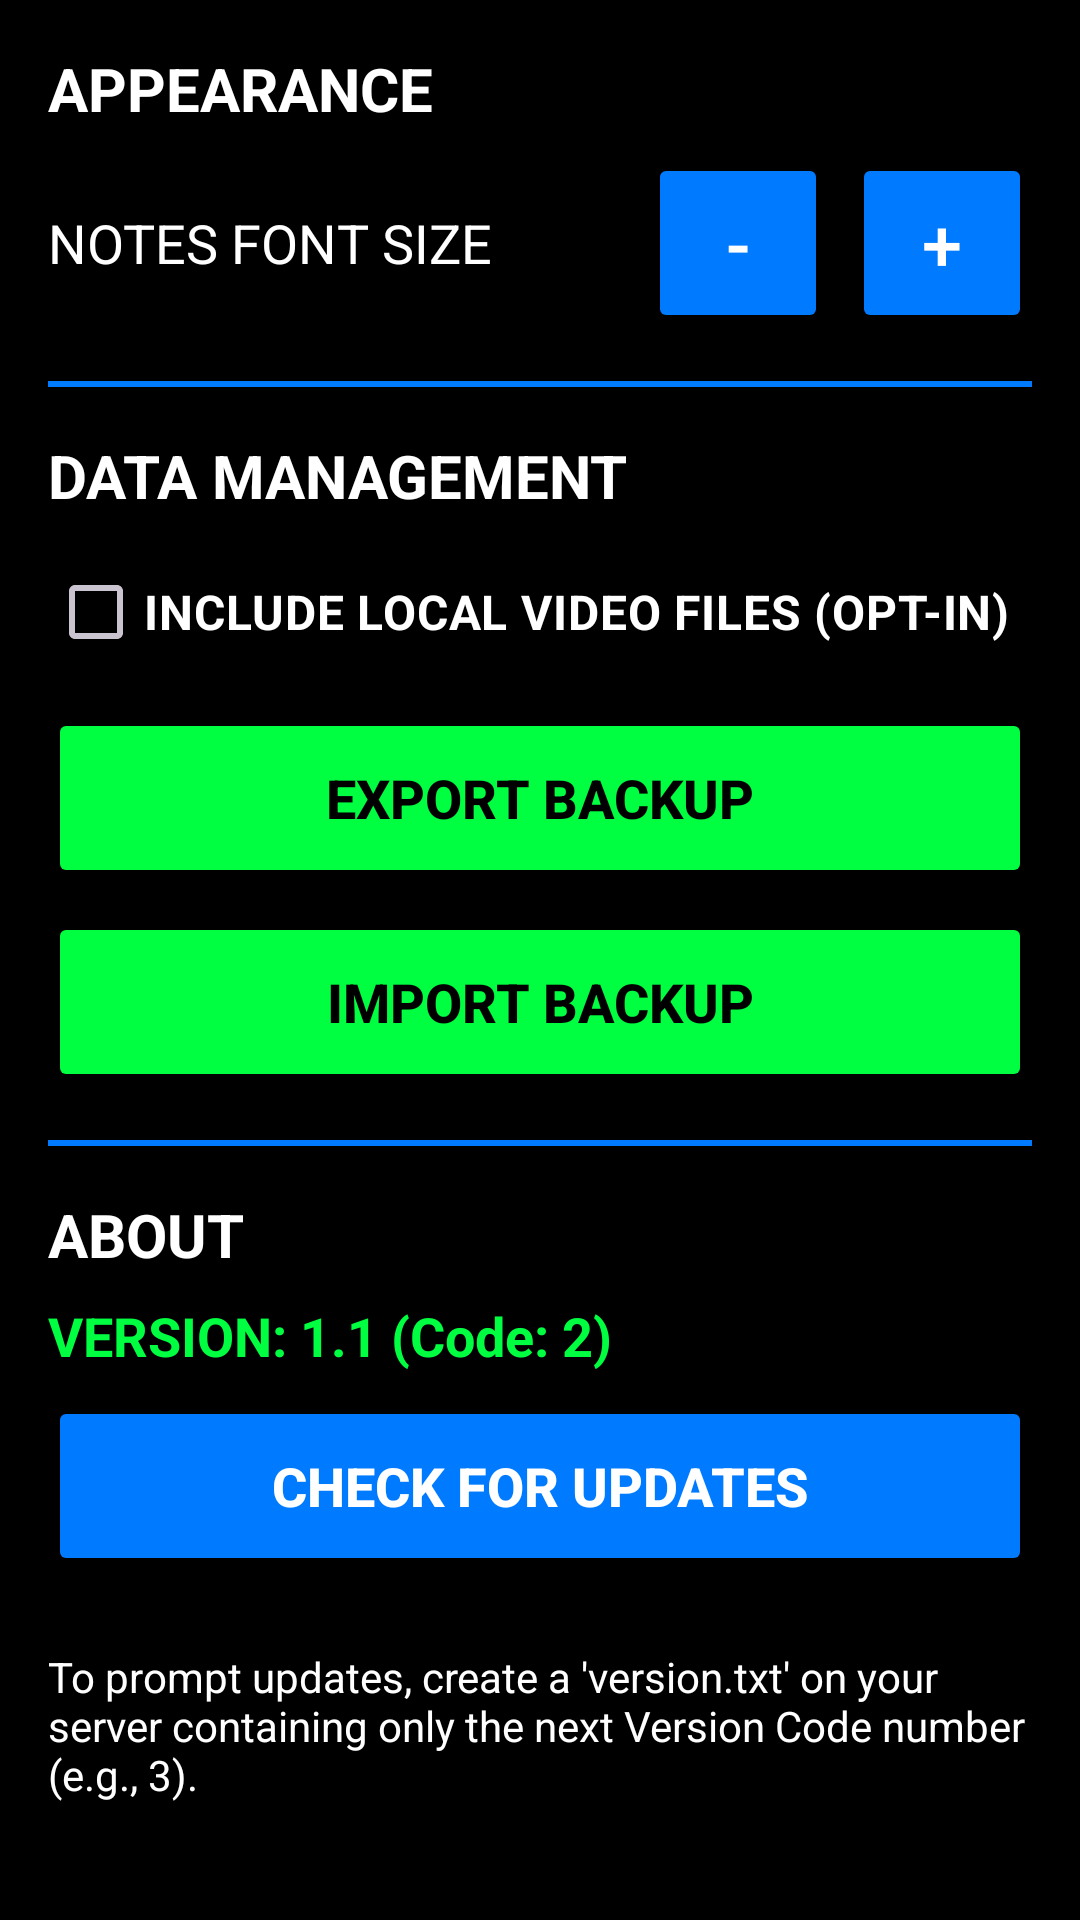

Reconstruct the res/layout file that produces this screen, plus the resources it refers to.
<!-- AndroidManifest.xml: application theme Theme.DanceTrainer -->
<!-- res/layout/activity_settings.xml -->
<?xml version="1.0" encoding="utf-8"?>
<LinearLayout xmlns:android="http://schemas.android.com/apk/res/android"
    xmlns:app="http://schemas.android.com/apk/res-auto"
    android:layout_width="match_parent"
    android:layout_height="match_parent"
    android:background="@color/pure_black"
    android:orientation="vertical"
    android:padding="16dp">

    <TextView
        android:layout_width="wrap_content"
        android:layout_height="wrap_content"
        android:text="APPEARANCE"
        android:textColor="@color/white"
        android:textStyle="bold"
        android:textSize="20sp" />

    <LinearLayout
        android:layout_width="match_parent"
        android:layout_height="wrap_content"
        android:orientation="horizontal"
        android:gravity="center_vertical"
        android:paddingTop="8dp"
        android:paddingBottom="16dp">

        <TextView
            android:layout_width="0dp"
            android:layout_height="wrap_content"
            android:layout_weight="1"
            android:textColor="@color/white"
            android:textSize="18sp"
            android:text="NOTES FONT SIZE" />

        <Button
            android:id="@+id/btnDecreaseFont"
            android:layout_width="60dp"
            android:layout_height="60dp"
            android:backgroundTint="@color/electric_blue"
            android:text="-"
            android:textColor="@color/white"
            android:textSize="24sp" />

        <Button
            android:id="@+id/btnIncreaseFont"
            android:layout_width="60dp"
            android:layout_height="60dp"
            android:layout_marginStart="8dp"
            android:backgroundTint="@color/electric_blue"
            android:text="+"
            android:textColor="@color/white"
            android:textSize="24sp" />
    </LinearLayout>

    <View
        android:layout_width="match_parent"
        android:layout_height="2dp"
        android:background="@color/electric_blue" />

    <TextView
        android:layout_width="wrap_content"
        android:layout_height="wrap_content"
        android:layout_marginTop="16dp"
        android:text="DATA MANAGEMENT"
        android:textColor="@color/white"
        android:textStyle="bold"
        android:textSize="20sp" />

    <CheckBox
        android:id="@+id/cbIncludeVideos"
        android:layout_width="match_parent"
        android:layout_height="wrap_content"
        android:layout_marginTop="8dp"
        android:text="INCLUDE LOCAL VIDEO FILES (OPT-IN)"
        android:textColor="@color/white"
        android:textStyle="bold"
        android:buttonTint="@color/neon_green"
        android:textSize="16sp" />

    <Button
        android:id="@+id/btnExport"
        android:layout_width="match_parent"
        android:layout_height="60dp"
        android:layout_marginTop="8dp"
        android:backgroundTint="@color/neon_green"
        android:text="EXPORT BACKUP"
        android:textColor="@color/black"
        android:textStyle="bold"
        android:textSize="18sp" />

    <Button
        android:id="@+id/btnImport"
        android:layout_width="match_parent"
        android:layout_height="60dp"
        android:layout_marginTop="8dp"
        android:backgroundTint="@color/neon_green"
        android:text="IMPORT BACKUP"
        android:textColor="@color/black"
        android:textStyle="bold"
        android:textSize="18sp" />

    <View
        android:layout_width="match_parent"
        android:layout_height="2dp"
        android:layout_marginTop="16dp"
        android:background="@color/electric_blue" />

    <TextView
        android:layout_width="wrap_content"
        android:layout_height="wrap_content"
        android:layout_marginTop="16dp"
        android:text="ABOUT"
        android:textColor="@color/white"
        android:textStyle="bold"
        android:textSize="20sp" />

    <TextView
        android:id="@+id/tvAppVersion"
        android:layout_width="match_parent"
        android:layout_height="wrap_content"
        android:layout_marginTop="8dp"
        android:textColor="@color/neon_green"
        android:textSize="18sp"
        android:textStyle="bold"
        android:text="VERSION: 1.1 (Code: 2)" />

    <Button
        android:id="@+id/btnCheckUpdate"
        android:layout_width="match_parent"
        android:layout_height="60dp"
        android:layout_marginTop="8dp"
        android:backgroundTint="@color/electric_blue"
        android:text="CHECK FOR UPDATES"
        android:textColor="@color/white"
        android:textStyle="bold"
        android:textSize="18sp" />

    <TextView
        android:layout_width="match_parent"
        android:layout_height="wrap_content"
        android:layout_marginTop="24dp"
        android:textColor="@color/white"
        android:textSize="14sp"
        android:text="To prompt updates, create a 'version.txt' on your server containing only the next Version Code number (e.g., 3)." />

</LinearLayout>
<!-- resources referenced by this layout -->
<resources>
  <color name="black">#000000</color>
  <color name="electric_blue">#007BFF</color>
  <color name="neon_green">#00FF41</color>
  <color name="pure_black">#000000</color>
  <color name="white">#FFFFFF</color>
  <style name="Theme.DanceTrainer" parent="Base.Theme.DanceTrainer" />
  <style name="Base.Theme.DanceTrainer" parent="Theme.Material3.Dark.NoActionBar">
          <item name="android:windowBackground">@color/pure_black</item>
          <item name="colorPrimary">@color/electric_blue</item>
          <item name="colorOnPrimary">@color/white</item>
          <item name="colorSecondary">@color/neon_green</item>
          <item name="colorOnSecondary">@color/black</item>
          <item name="colorError">@color/vivid_red</item>
          <item name="colorOnError">@color/white</item>
          
          
          <item name="android:textColorPrimary">@color/white</item>
          <item name="android:textColorSecondary">@color/neon_green</item>
          <item name="android:editTextColor">@color/white</item>
          <item name="android:textColorHint">@color/white</item>
      </style>
  <color name="vivid_red">#FF0000</color>
</resources>
